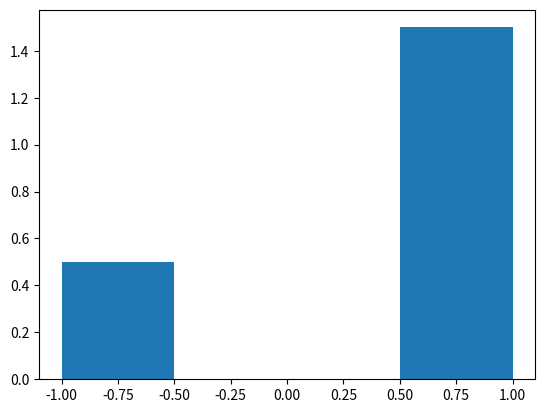

The matplotlib source for this figure:
from random import gauss
import numpy as np 
import matplotlib.pyplot as plt

"""
Since householder matrix H = I - 2vvT for v equals unit vector with the same dimension
of I_n, we want to see if H = H1*H2*H3...Hn if n has any impact on H 
"""

def gauss_rand_vector(dims):
	vec = [gauss(0, 1) for i in range(dims)]
	mag = sum(x**2 for x in vec) ** .5
	print ("Mag = ",mag)
	unit_vector =  np.transpose([x/mag for x in vec])
	unit_vector_transpose = [x/mag for x in vec]
	dot_product = unit_vector.dot(unit_vector_transpose)
	# outer_product = unit_vector_transpose * unit_vector
	outer_product = np.outer(unit_vector_transpose,unit_vector)
	print("outer_product = ",outer_product)
	print ("Dot product = ",dot_product)
	print ("unit_vector_transpose = ",unit_vector_transpose)
	return outer_product

def CreateHouseholder(dimension):
	Identity = np.eye(dimension,dimension)
	householder = Identity - 2 * gauss_rand_vector(dimension)
	# householder_transpose = np.transpose(householder)
	# return householder,householder_transpose
	return householder
# print ("householder = ",householder(3))

def construct_householder_list(householder_number, dimension):
	householder_list = []
	for i in range(householder_number):
		householder_list.append(CreateHouseholder(dimension))
	for i in range(householder_number):
		I = np.eye(dimension,dimension)
		for j in range(i+1):
			I = np.matmul(I,householder_list[j])
		householder_list[i] = I

	return householder_list


householder_list = []

for i in range(5):
	householder_list.append(CreateHouseholder(4))

print ("Householder list = ",householder_list)

for i in range(5):
	result = np.eye(4,4)
	for j in range(i+1):
		result = np.matmul(result,householder_list[j])
	householder_list[i] = result
print ("modified householder_list = ",householder_list)

product_list = []

for matrix in householder_list:
	product_list.append(np.matmul(matrix,np.transpose(matrix)))

print ("product_list = ",product_list)
for matrix in householder_list:
	print ("eval = ",np.linalg.eigvals(matrix))





householder = CreateHouseholder(4)
evals = np.linalg.eigvals(householder)
print ("Evals = ",evals)
s = plt.hist(evals, bins='auto',density=True)
# plt.show()
# result = np.matmul(householder,householder_transpose)
# print ("Householder product = ",result)



# print ("householder product = ",householder[0].dot(householder[1]))
# print (gauss_rand_vector(3))
